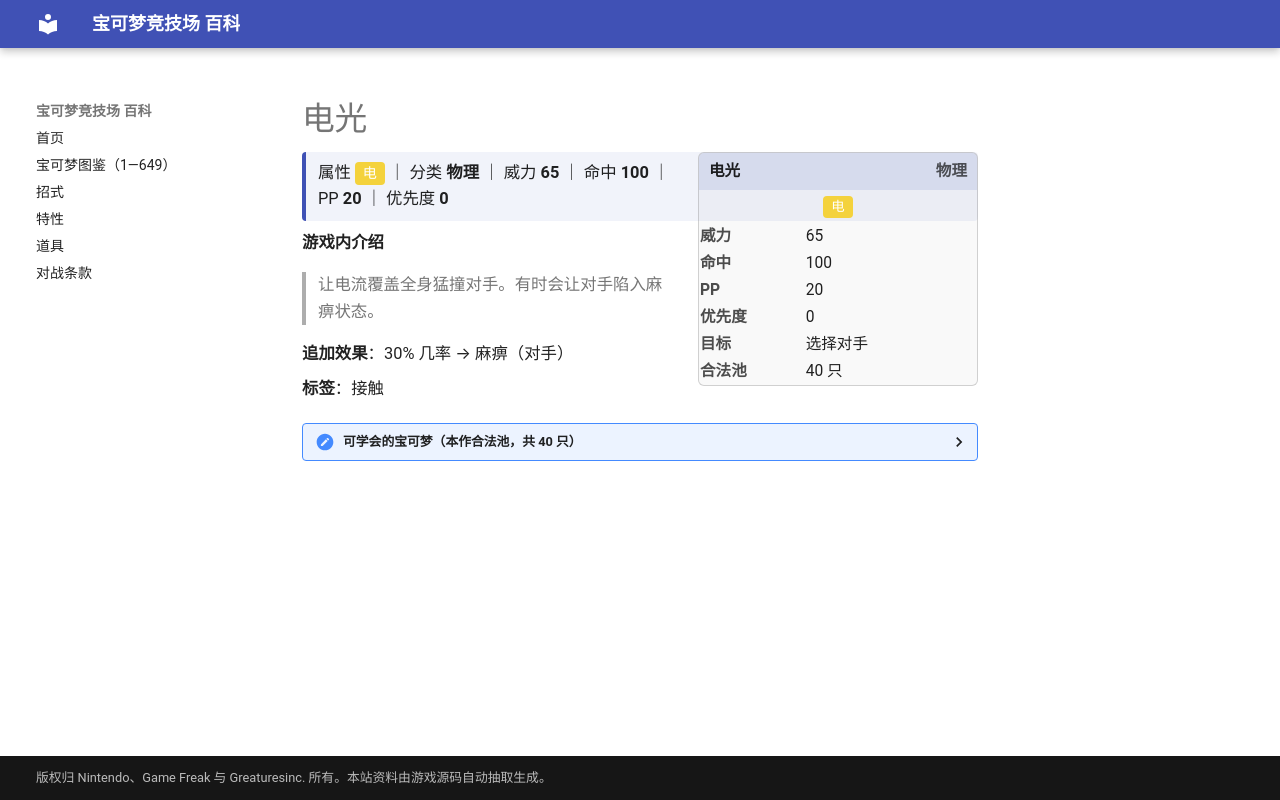

repository: nanmoboys/pkmn-arena-wiki · page: moves/电光/index.html · generator: mkdocs

# 电光

<div class="infobox">
<div class="ib-h"><span>电光</span><span class="ib-no">物理</span></div>
<div class="ib-ty"><span class="tp" style="background:#F4D23C">电</span></div>
<table class="ib-t"><tr><th>威力</th><td>65</td></tr><tr><th>命中</th><td>100</td></tr><tr><th>PP</th><td>20</td></tr><tr><th>优先度</th><td>0</td></tr><tr><th>目标</th><td>选择对手</td></tr><tr><th>合法池</th><td>40 只</td></tr></table></div>
<div class="head-stat">属性 <span class="tp" style="background:#F4D23C">电</span> ｜ 分类 <b>物理</b> ｜ 威力 <b>65</b> ｜ 命中 <b>100</b> ｜ PP <b>20</b> ｜ 优先度 <b>0</b></div>

**游戏内介绍**

> 让电流覆盖全身猛撞对手。有时会让对手陷入麻痹状态。

**追加效果**：30% 几率 → 麻痹（对手）

**标签**：接触

<details class="pool"><summary>可学会的宝可梦（本作合法池，共 40 只）</summary>

<p>皮卡丘、雷丘、小拳石、隆隆石、隆隆岩、小磁怪、三合一磁怪、霹雳电球、顽皮雷弹、电击兽、多边兽、灯笼鱼、电灯怪、皮丘、多边兽2型、电击怪、雷公、朝北鼻、落雷兽、雷电兽、正电拍拍、负电拍拍、泥泥鳅、鲶鱼王、小猫怪、勒克猫、伦琴猫、帕奇利兹、自爆磁怪、电击魔兽、多边兽乙型、大朝北鼻、斑斑马、雷电斑马、电飞鼠、麻麻小鱼、麻麻鳗、麻麻鳗鱼王、泥巴鱼、雷电云</p>

</details>
